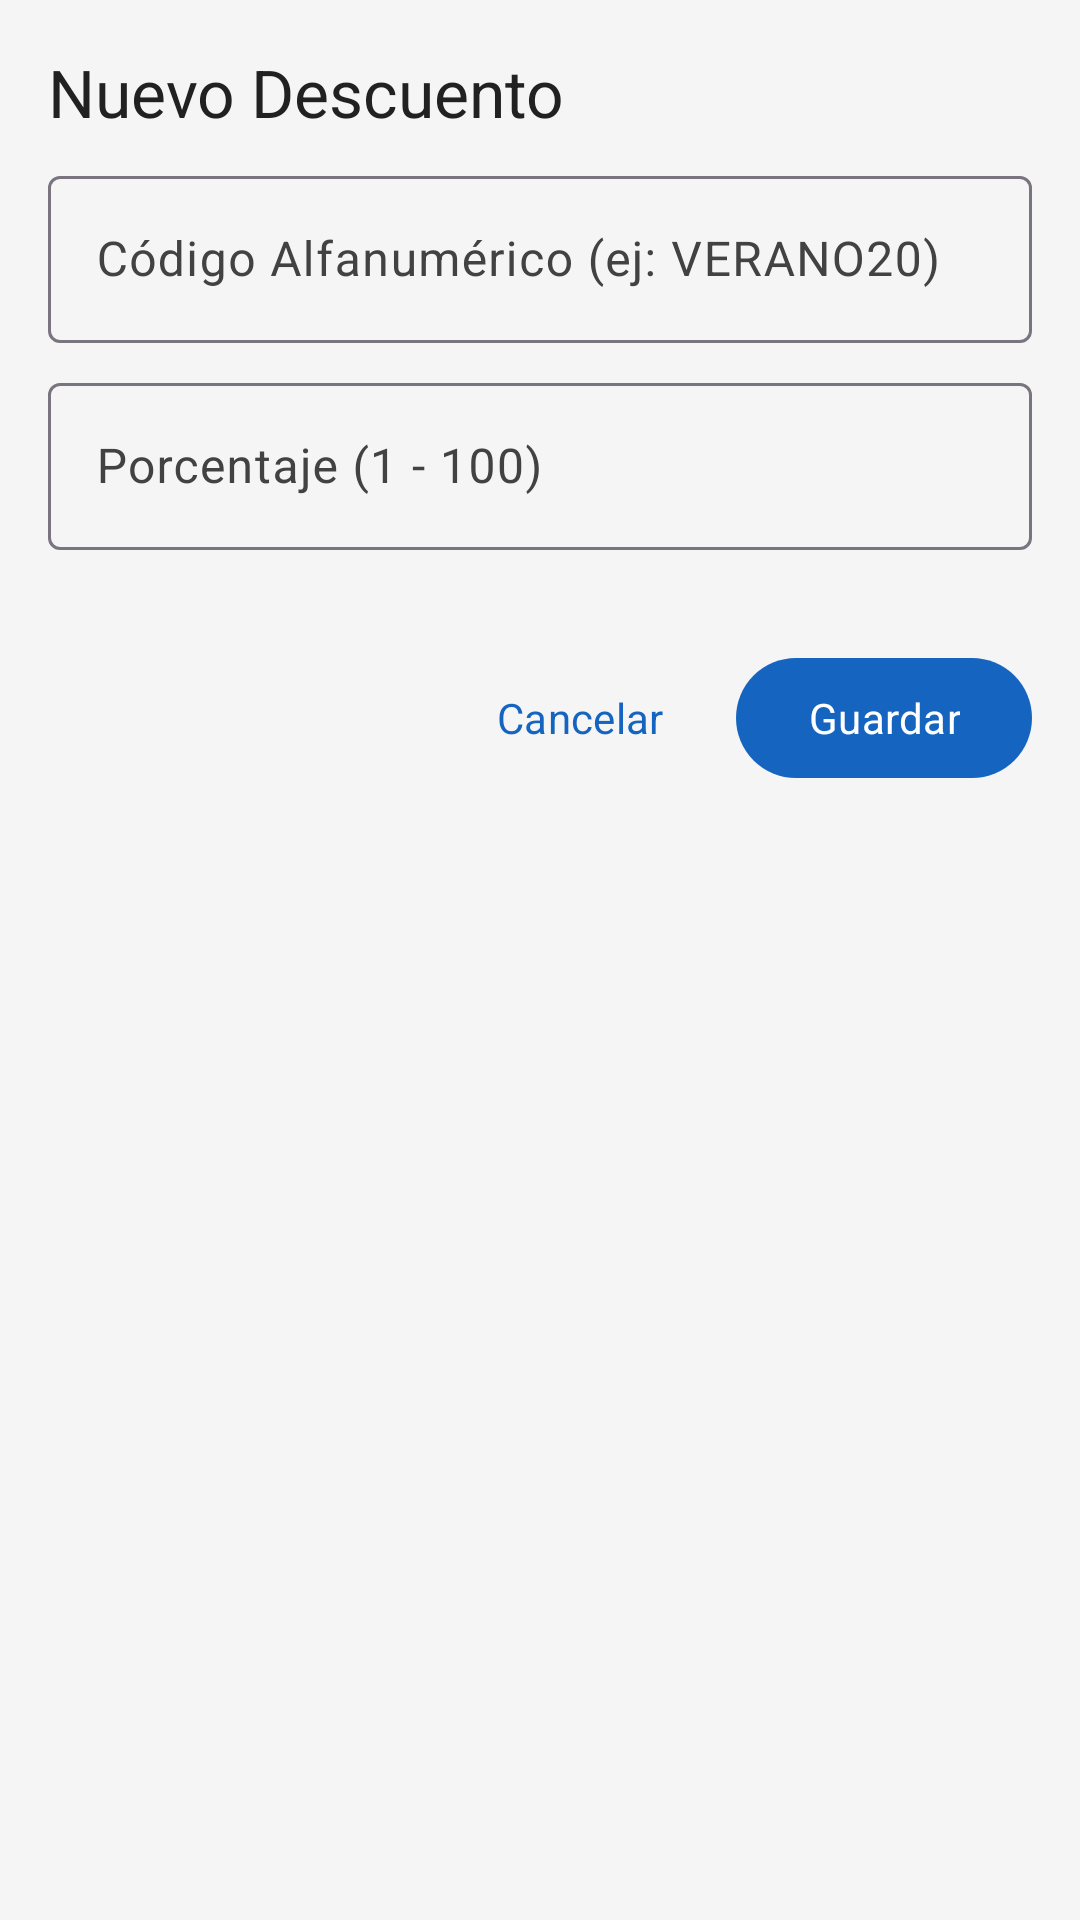

Reconstruct the res/layout file that produces this screen, plus the resources it refers to.
<!-- AndroidManifest.xml: application theme Theme.SwiftPay -->
<!-- res/layout/fragment_discount_form.xml -->
<?xml version="1.0" encoding="utf-8"?>
<LinearLayout xmlns:android="http://schemas.android.com/apk/res/android"
    xmlns:app="http://schemas.android.com/apk/res-auto"
    android:layout_width="match_parent"
    android:layout_height="wrap_content"
    android:orientation="vertical"
    android:padding="@dimen/margin_lateral">

    <TextView
        android:id="@+id/tv_discount_form_title"
        android:layout_width="wrap_content"
        android:layout_height="wrap_content"
        android:text="Nuevo Descuento"
        android:textAppearance="@style/TextAppearance.SwiftPay.TitleLarge"
        android:textColor="@color/colorTextPrimary"
        android:layout_marginBottom="@dimen/spacing_elements" />

    
    <com.google.android.material.textfield.TextInputLayout
        android:id="@+id/til_discount_code"
        style="@style/Widget.Material3.TextInputLayout.OutlinedBox"
        android:layout_width="match_parent"
        android:layout_height="wrap_content"
        android:layout_marginBottom="@dimen/spacing_elements"
        android:hint="Código Alfanumérico (ej: VERANO20)">

        <com.google.android.material.textfield.TextInputEditText
            android:id="@+id/et_discount_code"
            android:layout_width="match_parent"
            android:layout_height="wrap_content"
            android:inputType="textCapCharacters"
            android:maxLength="20" />
    </com.google.android.material.textfield.TextInputLayout>

    
    <com.google.android.material.textfield.TextInputLayout
        android:id="@+id/til_discount_percentage"
        style="@style/Widget.Material3.TextInputLayout.OutlinedBox"
        android:layout_width="match_parent"
        android:layout_height="wrap_content"
        android:layout_marginBottom="@dimen/spacing_elements"
        android:hint="Porcentaje (1 - 100)">

        <com.google.android.material.textfield.TextInputEditText
            android:id="@+id/et_discount_percentage"
            android:layout_width="match_parent"
            android:layout_height="wrap_content"
            android:inputType="numberDecimal" />
    </com.google.android.material.textfield.TextInputLayout>

    <LinearLayout
        android:layout_width="match_parent"
        android:layout_height="wrap_content"
        android:orientation="horizontal"
        android:gravity="end"
        android:layout_marginTop="@dimen/spacing_sections">

        <com.google.android.material.button.MaterialButton
            android:id="@+id/btn_cancel"
            style="@style/Widget.Material3.Button.TextButton"
            android:layout_width="wrap_content"
            android:layout_height="wrap_content"
            android:text="@string/btn_cancel"
            android:layout_marginEnd="@dimen/spacing_elements" />

        <com.google.android.material.button.MaterialButton
            android:id="@+id/btn_save"
            style="@style/Widget.Material3.Button"
            android:layout_width="wrap_content"
            android:layout_height="wrap_content"
            android:text="@string/btn_save" />
    </LinearLayout>

</LinearLayout>
<!-- resources referenced by this layout -->
<resources>
  <color name="colorTextPrimary">#212121</color>
  <dimen name="margin_lateral">16dp</dimen>
  <dimen name="spacing_elements">8dp</dimen>
  <dimen name="spacing_sections">24dp</dimen>
  <string name="btn_cancel">Cancelar</string>
  <string name="btn_save">Guardar</string>
  <style name="TextAppearance.SwiftPay.TitleLarge" parent="TextAppearance.Material3.TitleLarge">
          <item name="fontFamily">sans-serif-medium</item>
          <item name="android:textSize">22sp</item>
          <item name="android:letterSpacing">0</item>
      </style>
  <style name="Theme.SwiftPay" parent="Base.Theme.SwiftPay" />
  <style name="Base.Theme.SwiftPay" parent="Theme.Material3.Light.NoActionBar">
          <item name="colorPrimary">@color/colorPrimary</item>
          <item name="colorPrimaryDark">@color/colorPrimaryDark</item>
          <item name="colorOnPrimary">@color/colorOnPrimary</item>
          <item name="colorSecondary">@color/colorAccent</item>
          <item name="colorOnSecondary">@color/colorTextOnDark</item>
          <item name="colorError">@color/colorError</item>
          <item name="android:colorBackground">@color/colorBackground</item>
          <item name="colorSurface">@color/colorSurface</item>
          <item name="colorSurfaceVariant">@color/colorSurfaceVariant</item>
          <item name="colorOnSurface">@color/colorOnSurface</item>
          <item name="colorOnSurfaceVariant">@color/colorOnBackground</item>
  
          
          <item name="android:fontFamily">sans-serif</item>
  
          
          <item name="android:listDivider">@color/colorDivider</item>
  
          
          <item name="shapeAppearanceSmallComponent">@style/ShapeAppearance.SwiftPay.SmallComponent</item>
          <item name="shapeAppearanceMediumComponent">@style/ShapeAppearance.SwiftPay.MediumComponent</item>
          <item name="shapeAppearanceLargeComponent">@style/ShapeAppearance.SwiftPay.LargeComponent</item>
      </style>
  <color name="colorPrimary">#1565C0</color>
  <color name="colorPrimaryDark">#003C8F</color>
  <color name="colorOnPrimary">#FFFFFF</color>
  <color name="colorAccent">#FF6F00</color>
  <color name="colorTextOnDark">#FFFFFF</color>
  <color name="colorError">#B00020</color>
  <color name="colorBackground">#F5F5F5</color>
  <color name="colorSurface">#FFFFFF</color>
  <color name="colorSurfaceVariant">#EEEEEE</color>
  <color name="colorOnSurface">#212121</color>
  <color name="colorOnBackground">#424242</color>
  <color name="colorDivider">#E0E0E0</color>
  <style name="ShapeAppearance.SwiftPay.SmallComponent" parent="ShapeAppearance.Material3.SmallComponent">
          <item name="cornerSize">@dimen/corner_radius_card</item>
      </style>
  <style name="ShapeAppearance.SwiftPay.MediumComponent" parent="ShapeAppearance.Material3.MediumComponent">
          <item name="cornerSize">@dimen/corner_radius_card</item>
      </style>
  <style name="ShapeAppearance.SwiftPay.LargeComponent" parent="ShapeAppearance.Material3.LargeComponent">
          <item name="cornerSize">@dimen/corner_radius_dialog</item>
      </style>
  <dimen name="corner_radius_card">16dp</dimen>
  <dimen name="corner_radius_dialog">28dp</dimen>
</resources>
